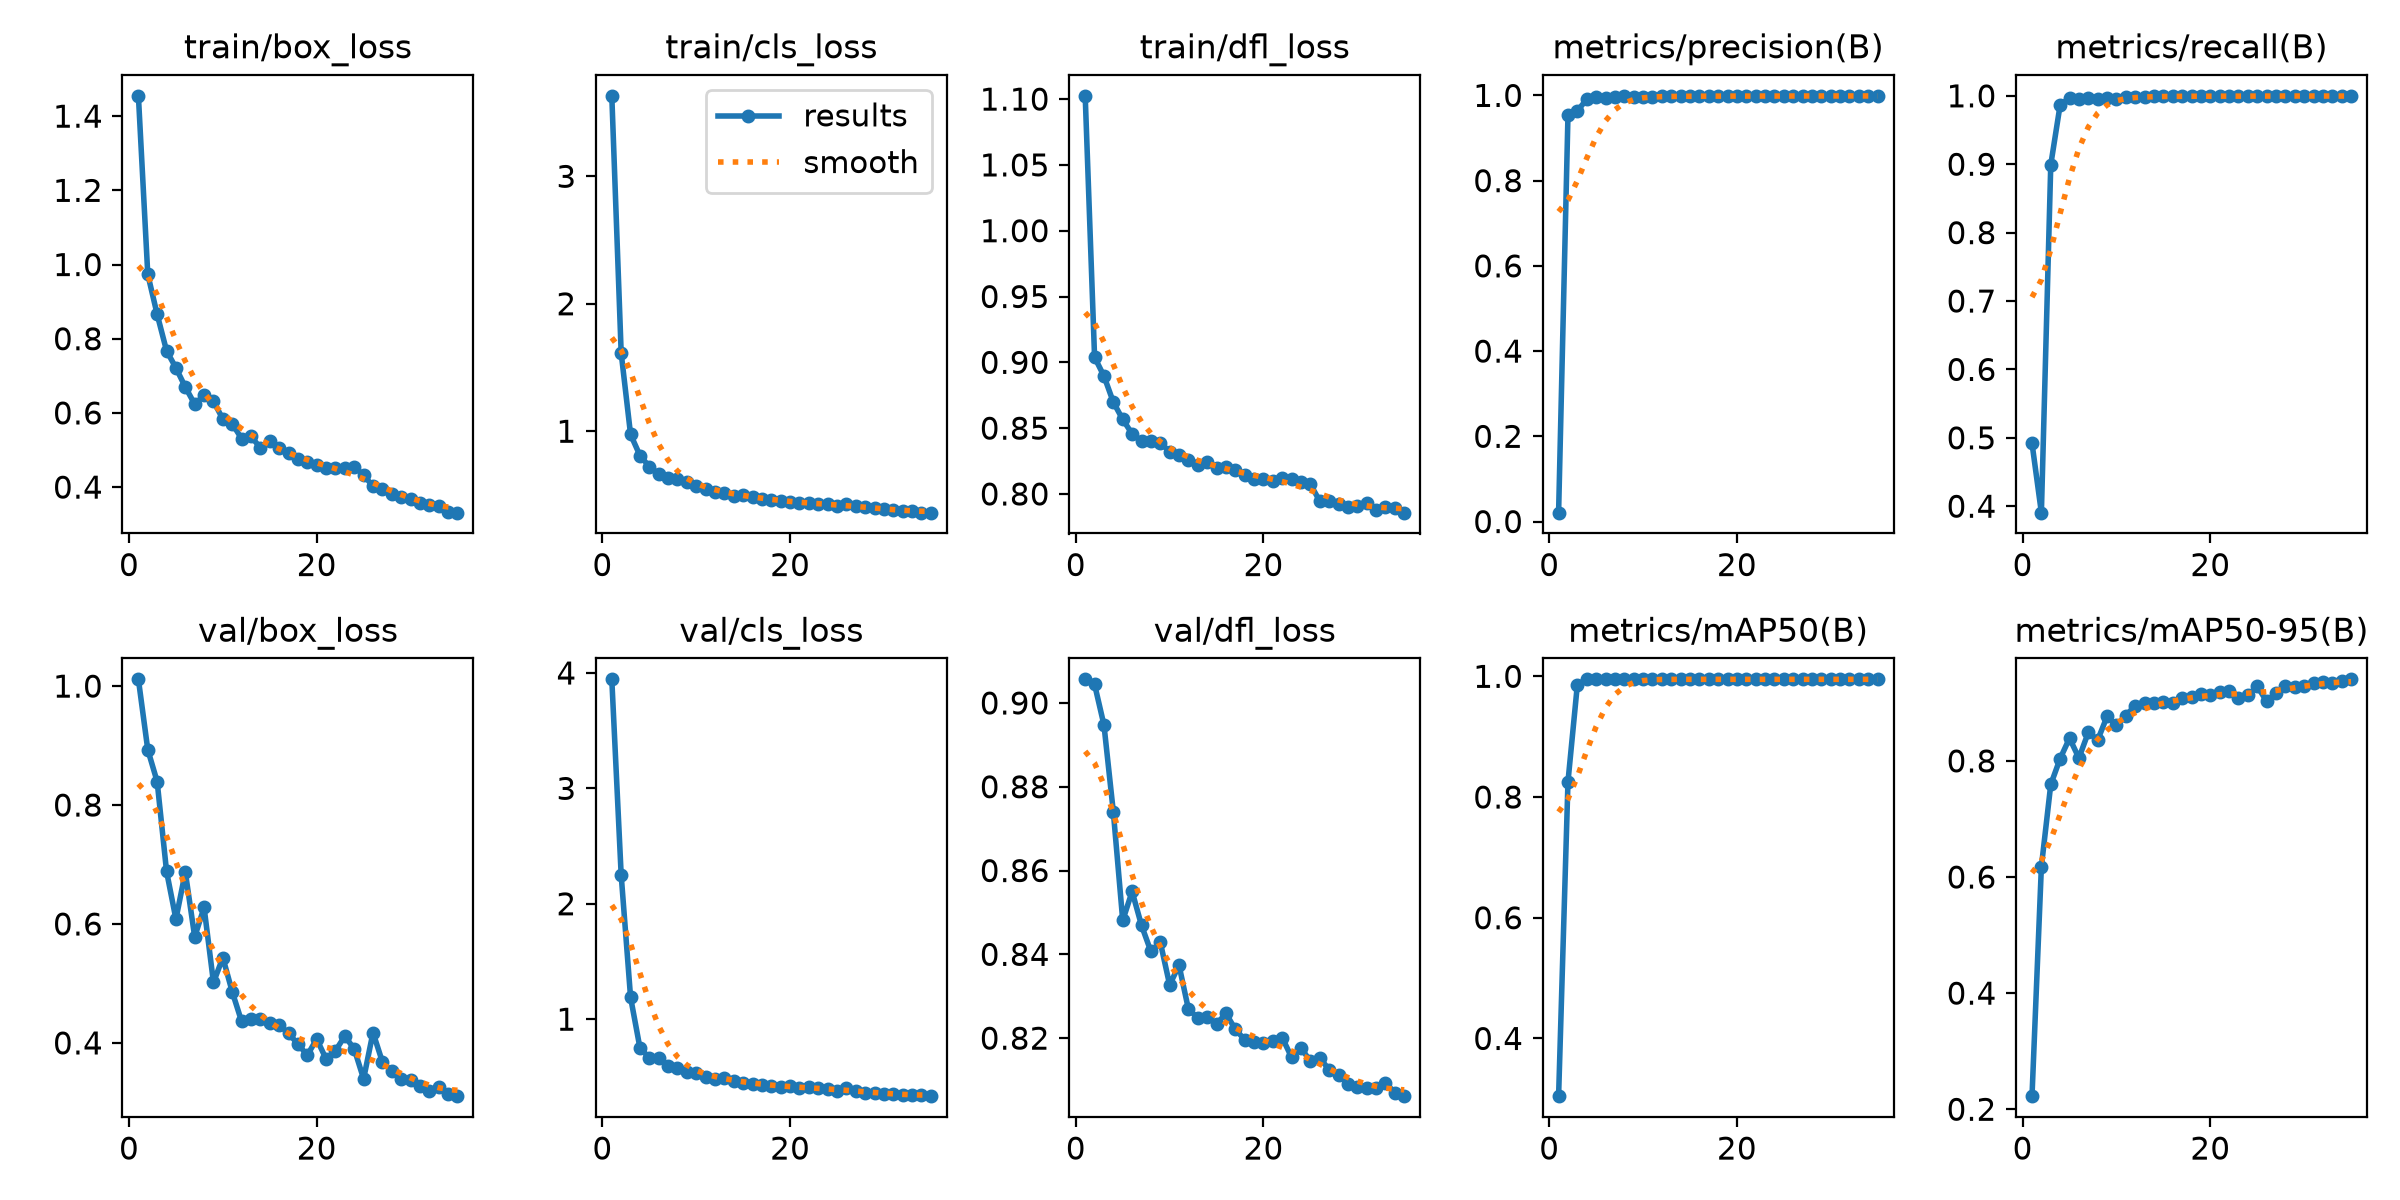

Data behind this chart, as committed beside it:
epoch, time, train/box_loss, train/cls_loss, train/dfl_loss, metrics/precision(B), metrics/recall(B), metrics/mAP50(B), metrics/mAP50-95(B), val/box_loss, val/cls_loss, val/dfl_loss, lr/pg0, lr/pg1, lr/pg2
1, 48.53, 1.455, 3.631, 1.102, 0.02086, 0.4922, 0.3044, 0.2225, 1.011, 3.945, 0.9056, 0.0002512, 0.0002512, 0.0002512
2, 101.1, 0.9736, 1.613, 0.9039, 0.9545, 0.3906, 0.8254, 0.6178, 0.893, 2.249, 0.9044, 0.0004932, 0.0004932, 0.0004932
3, 158.6, 0.8656, 0.9749, 0.8896, 0.9637, 0.8992, 0.9862, 0.7594, 0.8393, 1.19, 0.8947, 0.0007207, 0.0007207, 0.0007207
4, 224.4, 0.7676, 0.8093, 0.8697, 0.9909, 0.9868, 0.9949, 0.804, 0.6885, 0.7508, 0.8739, 0.0007037, 0.0007037, 0.0007037
5, 271.7, 0.7212, 0.7228, 0.8566, 0.9963, 0.9968, 0.995, 0.8391, 0.6081, 0.6654, 0.8481, 0.000682, 0.000682, 0.000682
6, 323.5, 0.6697, 0.6641, 0.8457, 0.9933, 0.9952, 0.9949, 0.805, 0.6874, 0.6632, 0.855, 0.0006602, 0.0006602, 0.0006602
7, 381, 0.6235, 0.6309, 0.8401, 0.9963, 0.9969, 0.995, 0.849, 0.5783, 0.5936, 0.8469, 0.0006385, 0.0006385, 0.0006385
8, 433.9, 0.6477, 0.6252, 0.8405, 0.9976, 0.9955, 0.995, 0.8358, 0.6278, 0.58, 0.8407, 0.0006167, 0.0006167, 0.0006167
9, 479.9, 0.6316, 0.6017, 0.839, 0.9972, 0.997, 0.995, 0.8766, 0.5017, 0.5405, 0.8429, 0.000595, 0.000595, 0.000595
10, 532.2, 0.5832, 0.5667, 0.8321, 0.9955, 0.9957, 0.995, 0.8611, 0.5434, 0.5354, 0.8327, 0.0005732, 0.0005732, 0.0005732
11, 583.1, 0.5705, 0.5475, 0.8298, 0.9968, 0.9977, 0.995, 0.8779, 0.4859, 0.5021, 0.8374, 0.0005515, 0.0005515, 0.0005515
12, 645.5, 0.531, 0.5196, 0.8256, 0.9977, 0.9988, 0.995, 0.8954, 0.436, 0.4823, 0.8269, 0.0005297, 0.0005297, 0.0005297
13, 697.7, 0.5364, 0.516, 0.8218, 0.9982, 0.9989, 0.995, 0.8993, 0.4396, 0.4895, 0.8248, 0.000508, 0.000508, 0.000508
14, 760.3, 0.5061, 0.4953, 0.8245, 0.9982, 0.9994, 0.995, 0.9001, 0.4401, 0.4644, 0.8251, 0.0004862, 0.0004862, 0.0004862
15, 812.5, 0.523, 0.4974, 0.8195, 0.9978, 0.9996, 0.995, 0.9013, 0.4332, 0.4467, 0.8234, 0.0004645, 0.0004645, 0.0004645
16, 857.8, 0.5042, 0.4832, 0.8205, 0.9984, 0.9994, 0.995, 0.8992, 0.4302, 0.4408, 0.8259, 0.0004427, 0.0004427, 0.0004427
17, 908.7, 0.4931, 0.4701, 0.8183, 0.9983, 0.9993, 0.995, 0.9077, 0.4159, 0.4293, 0.8221, 0.000421, 0.000421, 0.000421
18, 960.5, 0.4759, 0.4622, 0.8147, 0.9983, 0.9993, 0.995, 0.9106, 0.3981, 0.4226, 0.8196, 0.0003992, 0.0003992, 0.0003992
19, 1014, 0.4668, 0.4513, 0.8115, 0.9986, 0.9995, 0.995, 0.9157, 0.3792, 0.4124, 0.819, 0.0003775, 0.0003775, 0.0003775
20, 1062, 0.4587, 0.4446, 0.8116, 0.9986, 0.9994, 0.995, 0.9135, 0.4066, 0.4212, 0.8188, 0.0003557, 0.0003557, 0.0003557
21, 1112, 0.4505, 0.435, 0.8101, 0.9985, 0.9996, 0.995, 0.9195, 0.373, 0.3994, 0.8192, 0.000334, 0.000334, 0.000334
22, 1162, 0.4506, 0.4344, 0.8121, 0.998, 0.9996, 0.995, 0.9199, 0.3869, 0.4137, 0.8201, 0.0003122, 0.0003122, 0.0003122
23, 1214, 0.4505, 0.4309, 0.8112, 0.999, 0.9996, 0.995, 0.9087, 0.4114, 0.4018, 0.8154, 0.0002905, 0.0002905, 0.0002905
24, 1264, 0.4551, 0.4312, 0.8093, 0.9978, 0.9994, 0.995, 0.9127, 0.3898, 0.3971, 0.8177, 0.0002687, 0.0002687, 0.0002687
25, 1315, 0.4321, 0.4166, 0.8073, 0.9988, 0.9995, 0.995, 0.9286, 0.3395, 0.3755, 0.8144, 0.000247, 0.000247, 0.000247
26, 1370, 0.4024, 0.4277, 0.7946, 0.999, 0.9996, 0.995, 0.9028, 0.4174, 0.4057, 0.8152, 0.0002252, 0.0002252, 0.0002252
27, 1413, 0.3942, 0.4146, 0.7948, 0.9983, 0.9998, 0.995, 0.9161, 0.3682, 0.381, 0.8125, 0.0002035, 0.0002035, 0.0002035
28, 1456, 0.382, 0.4019, 0.7926, 0.9985, 1, 0.995, 0.9282, 0.3521, 0.364, 0.8112, 0.0001817, 0.0001817, 0.0001817
29, 1497, 0.3743, 0.3951, 0.7901, 0.9988, 0.9998, 0.995, 0.9265, 0.3398, 0.3597, 0.809, 0.00016, 0.00016, 0.00016
30, 1540, 0.3684, 0.3898, 0.7905, 0.9988, 0.9998, 0.995, 0.9285, 0.3378, 0.3554, 0.8083, 0.0001382, 0.0001382, 0.0001382
31, 1584, 0.3579, 0.3808, 0.7928, 0.9988, 0.9997, 0.995, 0.9343, 0.3282, 0.3475, 0.808, 0.0001164, 0.0001164, 0.0001164
32, 1629, 0.3513, 0.3773, 0.7881, 0.9987, 0.9998, 0.995, 0.9358, 0.3189, 0.3439, 0.808, 9.46969e-05, 9.46969e-05, 9.46969e-05
33, 1676, 0.3496, 0.3732, 0.7901, 0.9984, 0.9996, 0.995, 0.9347, 0.3263, 0.3416, 0.8094, 7.29451e-05, 7.29451e-05, 7.29451e-05
34, 1721, 0.3328, 0.3619, 0.7893, 0.9987, 0.9996, 0.995, 0.9383, 0.3144, 0.3394, 0.8069, 5.11934e-05, 5.11934e-05, 5.11934e-05
35, 1767, 0.3311, 0.3612, 0.7858, 0.9989, 0.9996, 0.995, 0.9405, 0.3105, 0.3329, 0.8062, 2.94417e-05, 2.94417e-05, 2.94417e-05
